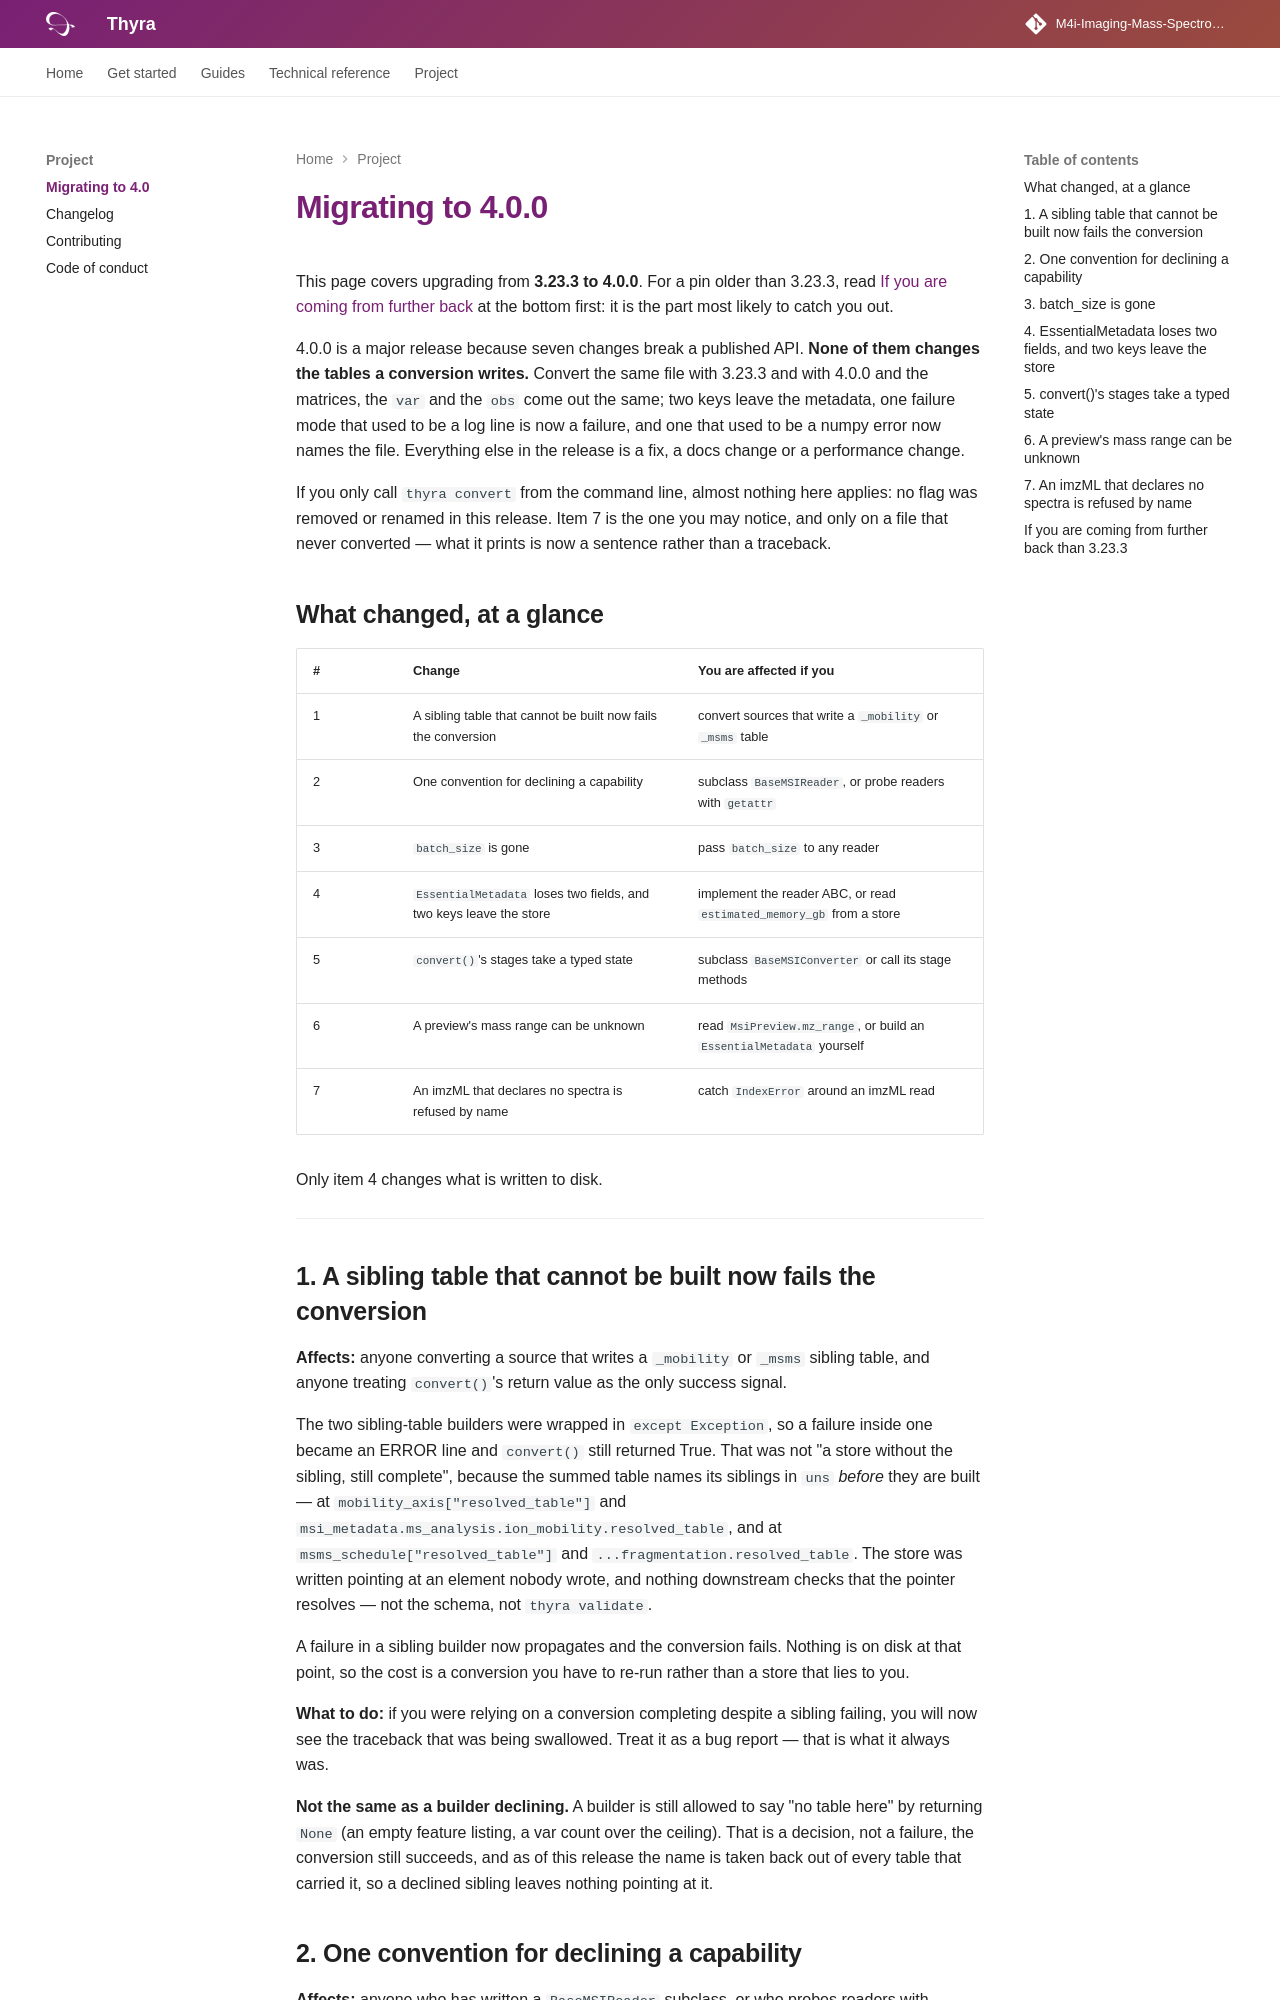

repository: M4i-Imaging-Mass-Spectrometry/thyra · page: migration-4.0/index.html · generator: mkdocs

# Migrating to 4.0.0

This page covers upgrading from **3.23.3 to 4.0.0**. For a pin older than
3.23.3, read [If you are coming from further back](#if-you-are-coming-from-further-back-than-3233)
at the bottom first: it is the part most likely to catch you out.

4.0.0 is a major release because seven changes break a published API. **None of
them changes the tables a conversion writes.** Convert the same file with
3.23.3 and with 4.0.0 and the matrices, the `var` and the `obs` come out the
same; two keys leave the metadata, one failure mode that used to be a log line
is now a failure, and one that used to be a numpy error now names the file.
Everything else in the release is a fix, a docs change or a performance change.

If you only call `thyra convert` from the command line, almost nothing here
applies: no flag was removed or renamed in this release. Item 7 is the one you
may notice, and only on a file that never converted — what it prints is now a
sentence rather than a traceback.

## What changed, at a glance

| # | Change | You are affected if you |
|---|--------|-------------------------|
| 1 | A sibling table that cannot be built now fails the conversion | convert sources that write a `_mobility` or `_msms` table |
| 2 | One convention for declining a capability | subclass `BaseMSIReader`, or probe readers with `getattr` |
| 3 | `batch_size` is gone | pass `batch_size` to any reader |
| 4 | `EssentialMetadata` loses two fields, and two keys leave the store | implement the reader ABC, or read `estimated_memory_gb` from a store |
| 5 | `convert()`'s stages take a typed state | subclass `BaseMSIConverter` or call its stage methods |
| 6 | A preview's mass range can be unknown | read `MsiPreview.mz_range`, or build an `EssentialMetadata` yourself |
| 7 | An imzML that declares no spectra is refused by name | catch `IndexError` around an imzML read |

Only item 4 changes what is written to disk.

---

## 1. A sibling table that cannot be built now fails the conversion

**Affects:** anyone converting a source that writes a `_mobility` or `_msms`
sibling table, and anyone treating `convert()`'s return value as the only
success signal.

The two sibling-table builders were wrapped in `except Exception`, so a
failure inside one became an ERROR line and `convert()` still returned True.
That was not "a store without the sibling, still complete", because the summed
table names its siblings in `uns` *before* they are built — at
`mobility_axis["resolved_table"]` and
`msi_metadata.ms_analysis.ion_mobility.resolved_table`, and at
`msms_schedule["resolved_table"]` and `...fragmentation.resolved_table`. The
store was written pointing at an element nobody wrote, and nothing downstream
checks that the pointer resolves — not the schema, not `thyra validate`.

A failure in a sibling builder now propagates and the conversion fails.
Nothing is on disk at that point, so the cost is a conversion you have to
re-run rather than a store that lies to you.

**What to do:** if you were relying on a conversion completing despite a
sibling failing, you will now see the traceback that was being swallowed.
Treat it as a bug report — that is what it always was.

**Not the same as a builder declining.** A builder is still allowed to say
"no table here" by returning `None` (an empty feature listing, a var count
over the ceiling). That is a decision, not a failure, the conversion still
succeeds, and as of this release the name is taken back out of every table
that carried it, so a declined sibling leaves nothing pointing at it.
